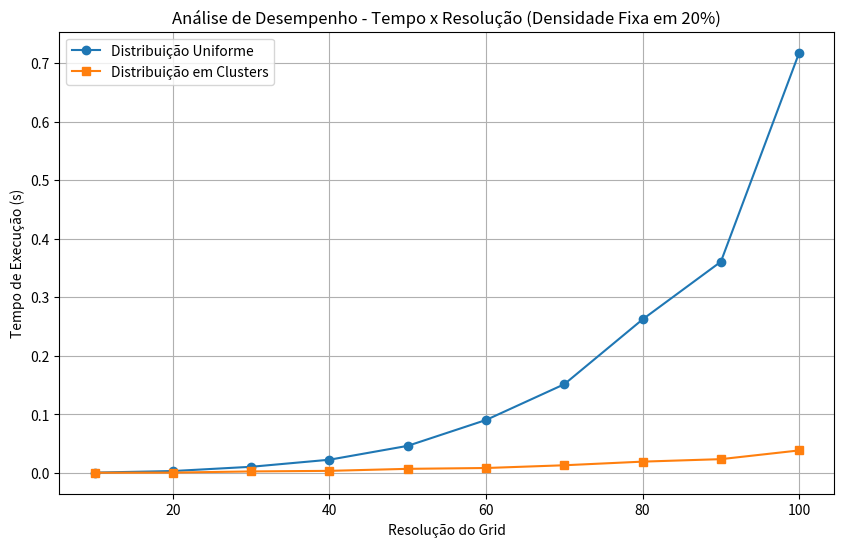
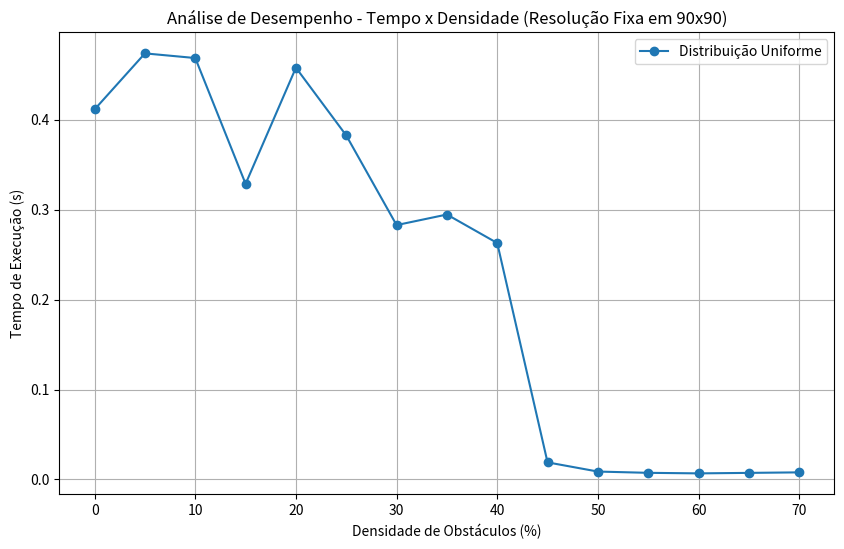

Generate these figures, in order, with matplotlib:
import random
import time
import matplotlib.pyplot as plt
from collections import deque
import numpy as np

# ----------------------------
# Funções de geração e caminhos
# ----------------------------

# função menor_caminho
def menor_caminho(inicio, fim, obstaculos, GRID_RESOLUCAO):
    filas = deque([(inicio, [inicio])])
    visitados = {inicio}
    direcoes = [(1,0), (-1,0), (0,1), (0,-1)]
    while filas:
        (lin, col), caminho = filas.popleft()
        if (lin, col) == fim:
            return caminho
        for dl, dc in direcoes:
            nl, nc = lin + dl, col + dc
            if 0 <= nl < GRID_RESOLUCAO and 0 <= nc < GRID_RESOLUCAO and (nl, nc) not in visitados and (nl, nc) not in obstaculos:
                visitados.add((nl, nc))
                filas.append(((nl, nc), caminho + [(nl, nc)]))
    return None


def gerar_aleatorio(GRID_RESOLUCAO, densidade_obstaculos, dist="uniforme"):
    obstaculos = set()
    pontos_inicio = []
    pontos_fim = []
    caminhos = []

    n_obstaculos = int((GRID_RESOLUCAO ** 2) * densidade_obstaculos)
    n_pares = GRID_RESOLUCAO # Mantém n_pares = O(R)

    # Obstáculos aleatórios
    while len(obstaculos) < n_obstaculos:
        cel = (random.randint(0, GRID_RESOLUCAO-1), random.randint(0, GRID_RESOLUCAO-1))
        obstaculos.add(cel)

    if dist == "uniforme":
        while len(pontos_inicio) < n_pares:
            lin = random.randint(0, GRID_RESOLUCAO-1)
            col = random.randint(0, GRID_RESOLUCAO-1)
            if (lin, col) in obstaculos or (lin, col) in pontos_inicio or (lin, col) in pontos_fim:
                continue
            pontos_inicio.append((lin, col))

            while True:
                lin_f = random.randint(0, GRID_RESOLUCAO-1)
                col_f = random.randint(0, GRID_RESOLUCAO-1)
                if (lin_f, col_f) in obstaculos or (lin_f, col_f) in pontos_inicio or (lin_f, col_f) in pontos_fim:
                    continue
                pontos_fim.append((lin_f, col_f))
                break 

    elif dist == "cluster":
        RAIO_CLUSTER = max(2, GRID_RESOLUCAO // 10) 
        n_clusters = max(1, n_pares // 5)
        cluster_centers = [(random.randint(0, GRID_RESOLUCAO-1), random.randint(0, GRID_RESOLUCAO-1)) for _ in range(n_clusters)]
        
        while len(pontos_inicio) < n_pares:
            c = random.choice(cluster_centers)
            lin = min(max(c[0] + random.randint(-RAIO_CLUSTER, RAIO_CLUSTER), 0), GRID_RESOLUCAO-1)
            col = min(max(c[1] + random.randint(-RAIO_CLUSTER, RAIO_CLUSTER), 0), GRID_RESOLUCAO-1)
            
            if (lin, col) in obstaculos or (lin, col) in pontos_inicio or (lin, col) in pontos_fim:
                continue
            pontos_inicio.append((lin, col))

            while True:
                lin_f = min(max(c[0] + random.randint(-RAIO_CLUSTER, RAIO_CLUSTER), 0), GRID_RESOLUCAO-1)
                col_f = min(max(c[1] + random.randint(-RAIO_CLUSTER, RAIO_CLUSTER), 0), GRID_RESOLUCAO-1)
                
                if (lin_f, col_f) in obstaculos or (lin_f, col_f) in pontos_inicio or (lin_f, col_f) in pontos_fim:
                    continue
                pontos_fim.append((lin_f, col_f))
                break

    # Gerar caminhos
    for i in range(len(pontos_inicio)):
        # Verificação para garantir que o ponto de início não seja um obstáculo
        if pontos_inicio[i] in obstaculos or pontos_fim[i] in obstaculos:
            continue 
            
        caminho = menor_caminho(pontos_inicio[i], pontos_fim[i], obstaculos, GRID_RESOLUCAO)
        if caminho:
            caminhos.append(caminho)

    return caminhos


def analisar_desempenho_por_resolucao(resolucoes=[10,20,30,40,50]):
    tempos_uniforme = []
    tempos_cluster = []
    
    # Densidade fixa 20% do grid
    DENSIDADE_FIXA = 0.20 

    for res in resolucoes:
        print(f"Resolução: {res} (Uniforme)")
        start = time.time()
        # Passa a densidade fixa
        gerar_aleatorio(res, DENSIDADE_FIXA, dist="uniforme")
        end = time.time()
        tempos_uniforme.append(end-start)

        print(f"Resolução: {res} (Cluster)")
        start = time.time()
        # Passa a densidade fixa
        gerar_aleatorio(res, DENSIDADE_FIXA, dist="cluster")
        end = time.time()
        tempos_cluster.append(end-start)

    # Plot
    plt.figure(figsize=(10,6))
    plt.plot(resolucoes, tempos_uniforme, marker='o', label="Distribuição Uniforme")
    plt.plot(resolucoes, tempos_cluster, marker='s', label="Distribuição em Clusters")
    plt.xlabel("Resolução do Grid")
    plt.ylabel("Tempo de Execução (s)")
    plt.title("Análise de Desempenho - Tempo x Resolução (Densidade Fixa em 20%)")
    plt.legend()
    plt.grid(True)
    plt.show()

# função de análise por densidade
def analisar_desempenho_por_densidade(resolucao_fixa=60): # Use uma resolução média/alta
    
    # Cria uma lista de densidades para testar
    densidades = np.linspace(0.0, 0.7, 15) # 15 pontos de 0% a 70%
    tempos_uniforme = []
    
    print(f"Iniciando análise por densidade (Resolução fixa em {resolucao_fixa})")

    for dens in densidades:
        print(f"Testando Densidade: {dens*100:.1f}%")
        start = time.time()
        gerar_aleatorio(resolucao_fixa, dens, dist="uniforme")
        end = time.time()
        print(f"Tempo de execução: {end-start} segundos")
        tempos_uniforme.append(end-start)

    # Plot
    plt.figure(figsize=(10,6))
    plt.plot(densidades * 100, tempos_uniforme, marker='o', label="Distribuição Uniforme")
    plt.xlabel("Densidade de Obstáculos (%)")
    plt.ylabel("Tempo de Execução (s)")
    plt.title(f"Análise de Desempenho - Tempo x Densidade (Resolução Fixa em {resolucao_fixa}x{resolucao_fixa})")
    plt.legend()
    plt.grid(True)
    plt.show()


if __name__ == "__main__":
    
    # Gráfico 1: Tempo vs Resolução
    analisar_desempenho_por_resolucao(resolucoes=[10, 20, 30, 40, 50, 60, 70, 80, 90, 100])
    
    # Gráfico 2: Tempo vs Densidade
    analisar_desempenho_por_densidade(resolucao_fixa=90)